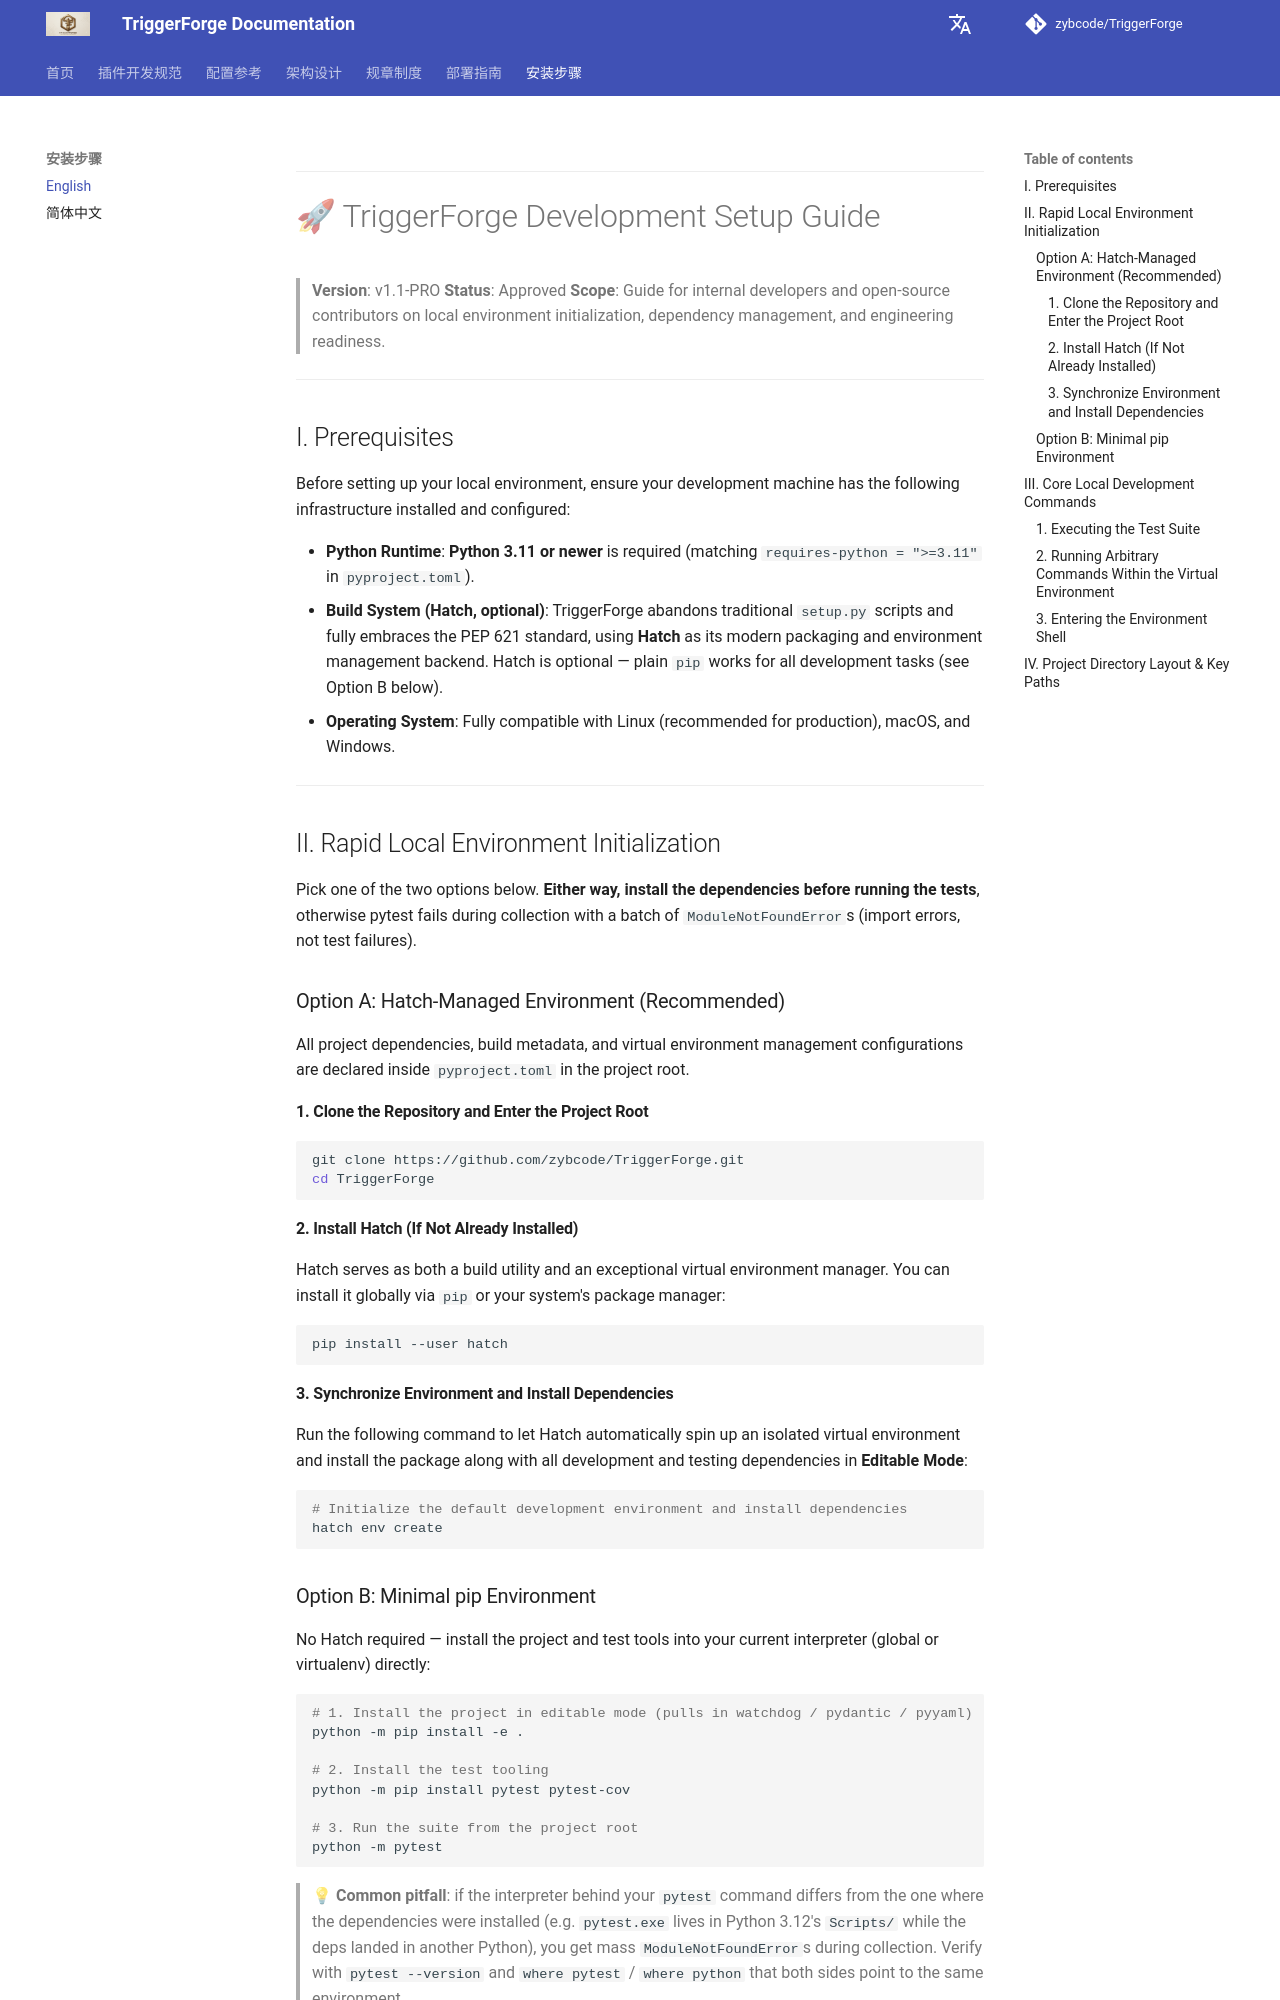

repository: zybcode/TriggerForge · page: en/setup/index.html · generator: mkdocs


---

# 🚀 TriggerForge Development Setup Guide

> **Version**: v1.1-PRO
> **Status**: Approved
> **Scope**: Guide for internal developers and open-source contributors on local environment initialization, dependency management, and engineering readiness.

---

## I. Prerequisites

Before setting up your local environment, ensure your development machine has the following infrastructure installed and configured:

* **Python Runtime**: **Python 3.11 or newer** is required (matching `requires-python = ">=3.11"` in `pyproject.toml`).
* **Build System (Hatch, optional)**: TriggerForge abandons traditional `setup.py` scripts and fully embraces the PEP 621 standard, using **Hatch** as its modern packaging and environment management backend. Hatch is optional — plain `pip` works for all development tasks (see Option B below).
* **Operating System**: Fully compatible with Linux (recommended for production), macOS, and Windows.

---

## II. Rapid Local Environment Initialization

Pick one of the two options below. **Either way, install the dependencies before running the tests**, otherwise pytest fails during collection with a batch of `ModuleNotFoundError`s (import errors, not test failures).

### Option A: Hatch-Managed Environment (Recommended)

All project dependencies, build metadata, and virtual environment management configurations are declared inside `pyproject.toml` in the project root.

#### 1. Clone the Repository and Enter the Project Root

```bash
git clone https://github.com/zybcode/TriggerForge.git
cd TriggerForge

```

#### 2. Install Hatch (If Not Already Installed)

Hatch serves as both a build utility and an exceptional virtual environment manager. You can install it globally via `pip` or your system's package manager:

```bash
pip install --user hatch

```

#### 3. Synchronize Environment and Install Dependencies

Run the following command to let Hatch automatically spin up an isolated virtual environment and install the package along with all development and testing dependencies in **Editable Mode**:

```bash
# Initialize the default development environment and install dependencies
hatch env create

```

### Option B: Minimal pip Environment

No Hatch required — install the project and test tools into your current interpreter (global or virtualenv) directly:

```bash
# 1. Install the project in editable mode (pulls in watchdog / pydantic / pyyaml)
python -m pip install -e .

# 2. Install the test tooling
python -m pip install pytest pytest-cov

# 3. Run the suite from the project root
python -m pytest
```

> 💡 **Common pitfall**: if the interpreter behind your `pytest` command differs from the one where the dependencies were installed (e.g. `pytest.exe` lives in Python 3.12's `Scripts/` while the deps landed in another Python), you get mass `ModuleNotFoundError`s during collection. Verify with `pytest --version` and `where pytest` / `where python` that both sides point to the same environment.

---

## III. Core Local Development Commands
